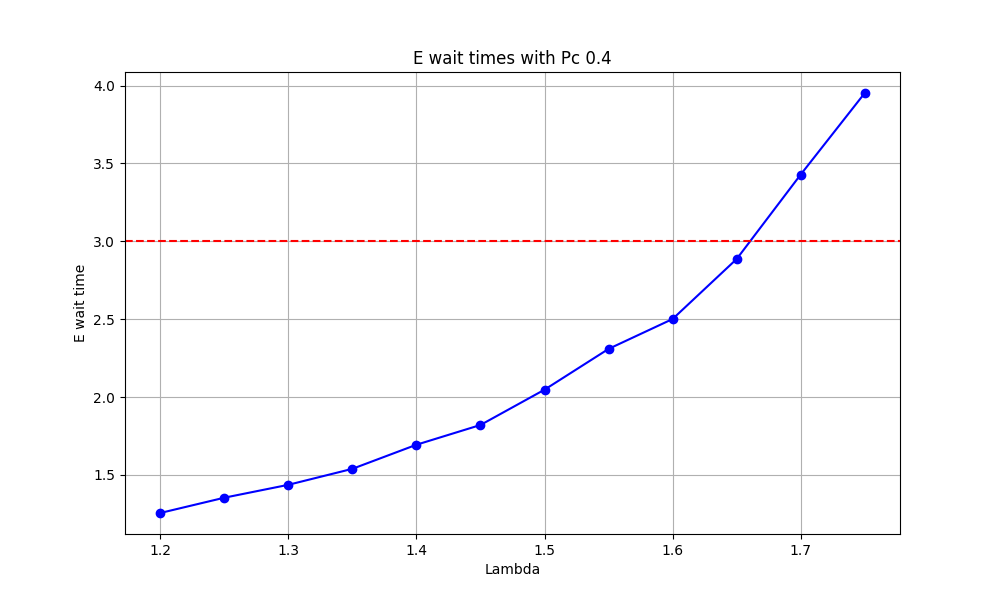

The data file committed next to this chart (first rows):
Lambda, E_wait
1.2, 1.255
1.25, 1.354
1.3, 1.436
1.35, 1.539
1.4, 1.694
1.45, 1.821
1.5, 2.047
1.55, 2.309
1.6, 2.501
1.65, 2.887
1.7, 3.429
1.75, 3.953
